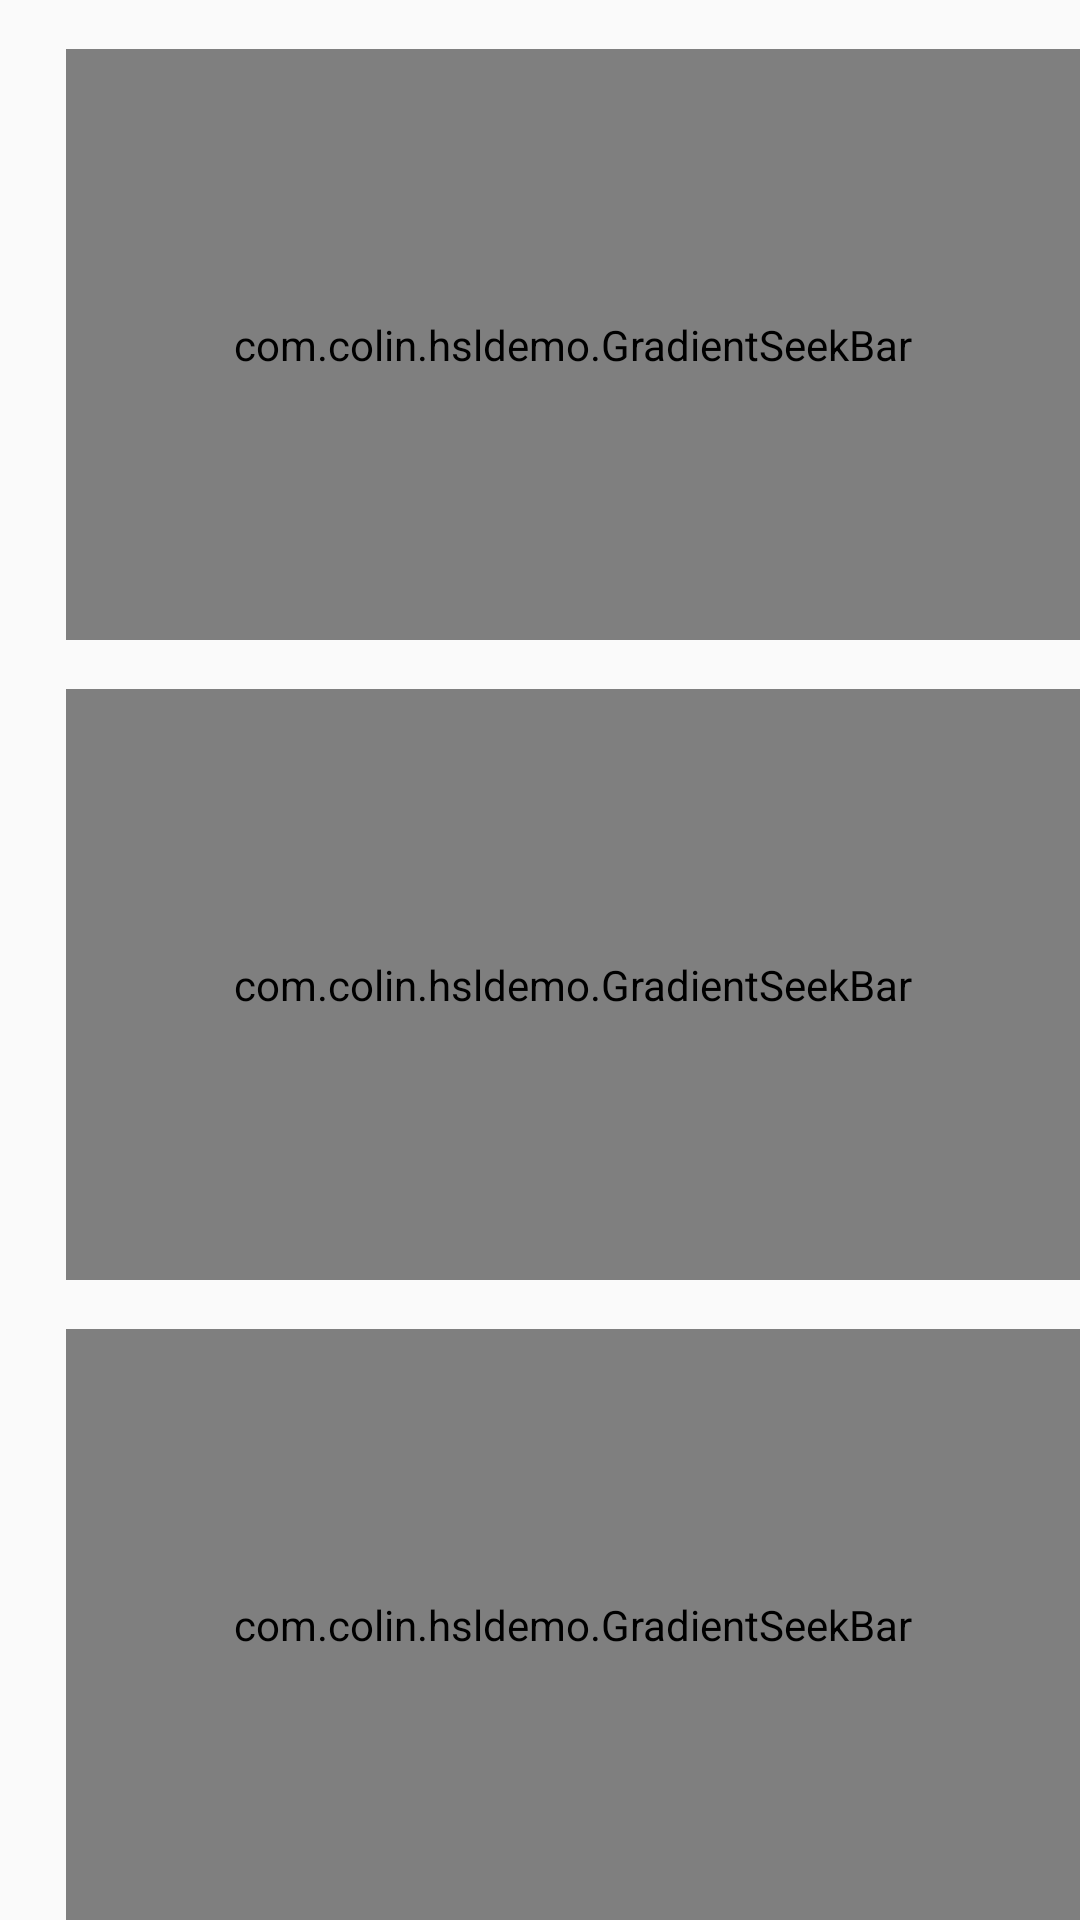

Reconstruct the res/layout file that produces this screen, plus the resources it refers to.
<!-- AndroidManifest.xml: application theme AppTheme -->
<!-- res/layout/view_hsl_seek.xml -->
<?xml version="1.0" encoding="utf-8"?>
<LinearLayout xmlns:android="http://schemas.android.com/apk/res/android"
    xmlns:tools="http://schemas.android.com/tools"
    android:layout_width="match_parent"
    android:layout_height="match_parent"
    android:orientation="vertical"
    android:paddingStart="22dp"
    android:paddingEnd="0dp"
    tools:background="#323232">


    <TextView
        android:id="@+id/view_hsl_tv_hue"
        style="@style/HSLTextStyle"
        tools:text="色相 10" />

    <com.colin.hsldemo.GradientSeekBar
        android:id="@+id/view_hsl_seek_hue"
        style="@style/FotorHSLGradientSeek" />


    <TextView
        android:id="@+id/view_hsl_tv_sat"
        style="@style/HSLTextStyle"
        tools:text="饱和度 20" />

    <com.colin.hsldemo.GradientSeekBar
        android:id="@+id/view_hsl_seek_sat"
        style="@style/FotorHSLGradientSeek" />


    <TextView
        android:id="@+id/view_hsl_tv_lig"
        style="@style/HSLTextStyle"
        tools:text="明度 30" />

    <com.colin.hsldemo.GradientSeekBar
        android:id="@+id/view_hsl_seek_lig"
        style="@style/FotorHSLGradientSeek" />

</LinearLayout>
<!-- resources referenced by this layout -->
<resources>
  <style name="FotorHSLGradientSeek" parent="Widget.AppCompat.ProgressBar.Horizontal">
          <item name="android:layout_weight">1</item>
          <item name="android:layout_height">0dp</item>
          <item name="android:process">100</item>
          <item name="android:layout_width">match_parent</item>
          <item name="android:thumb">@drawable/thumb_rect</item>
          <item name="android:minHeight">12dp</item>
          <item name="android:maxHeight">12dp</item>
          <item name="android:indeterminate">false</item>
          <item name="android:max">200</item>
          <item name="android:progressDrawable">@drawable/editor_seekbar</item>
          <item name="android:background">@null</item>
      </style>
  <style name="HSLTextStyle">
          <item name="android:textSize">12sp</item>
          <item name="android:textColor">#F5F5F5</item>
          <item name="android:layout_height">wrap_content</item>
          <item name="android:layout_width">wrap_content</item>
      </style>
  <style name="AppTheme" parent="Theme.AppCompat.Light.DarkActionBar">
          
          <item name="colorPrimary">@color/colorPrimary</item>
          <item name="colorPrimaryDark">@color/colorPrimaryDark</item>
          <item name="colorAccent">@color/colorAccent</item>
      </style>
  <!-- drawable thumb_rect (drawable) -->
  <?xml version="1.0" encoding="utf-8"?>
  
  <selector xmlns:android="http://schemas.android.com/apk/res/android">
      <item android:drawable="@drawable/editor_thumb_pressed" android:state_pressed="true"/>
      <item android:drawable="@drawable/editor_thumb_default"/>
  </selector>
  <!-- drawable editor_seekbar (drawable) -->
  <?xml version="1.0" encoding="utf-8"?>
  
  
  <layer-list xmlns:android="http://schemas.android.com/apk/res/android">
      <item
          android:id="@android:id/background"
          android:gravity="center_vertical|fill_horizontal">
          <shape android:shape="rectangle">
              <size android:height="2dp" />
              <solid android:color="#3c3c3c" />
          </shape>
      </item>
      <item
          android:id="@android:id/progress"
          android:gravity="center_vertical|fill_horizontal">
          <scale android:scaleWidth="100%">
  
              <selector>
                  <item android:state_enabled="false">
                      <shape android:shape="rectangle">
                          <size android:height="2dp" />
                          <solid android:color="#1f1c14" />
                      </shape>
                  </item>
                  <item>
                      <shape android:shape="rectangle">
                          <size android:height="2dp" />
                          <solid android:color="#ac975e" />
                      </shape>
                  </item>
              </selector>
  
          </scale>
      </item>
  </layer-list>
  <!-- drawable editor_thumb_pressed: png bitmap (drawable, 1018 bytes) -->
  <!-- drawable editor_thumb_default: png bitmap (drawable, 1007 bytes) -->
  <!-- not gathered from this repository: default colours our renderer supplied (Android Studio template values) -->
  <color name="colorPrimary">#FF6200EE</color>
  <color name="colorPrimaryDark">#FF3700B3</color>
  <color name="colorAccent">#FF03DAC5</color>
</resources>
